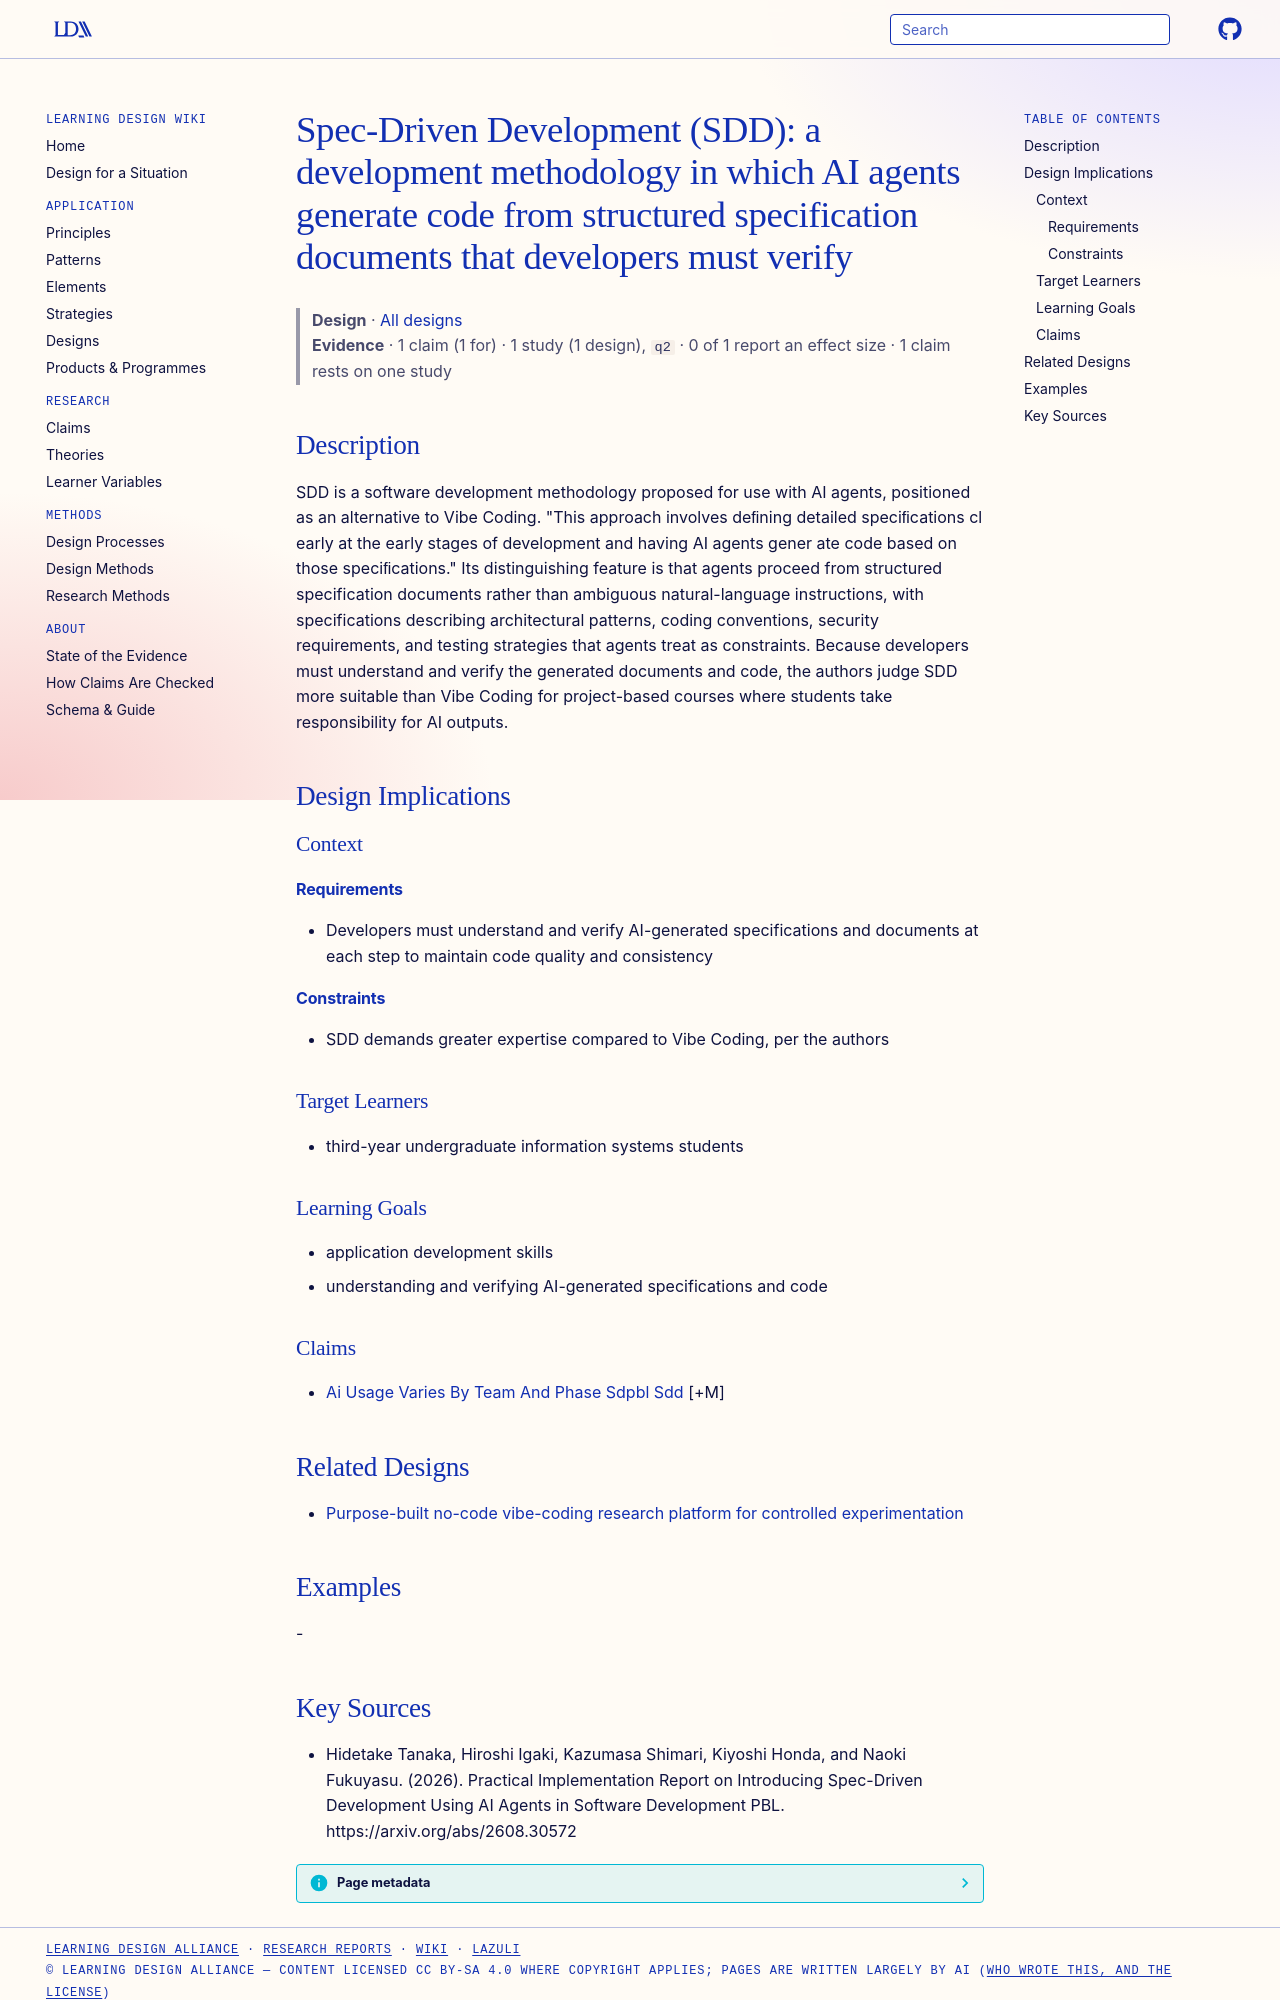

repository: Learning-Design-Alliance/learning-wiki · page: designs/spec-driven-development-sdd-methodology/index.html · generator: mkdocs

---
type: design
id: spec-driven-development-sdd-methodology
title: "Spec-Driven Development (SDD): a development methodology in which AI agents generate code from structured specification documents that developers must verify"
description: SDD is a software development methodology proposed for use with AI agents, positioned as an alternative to Vibe Coding.
status: review
generated:
  by: "process:settle-candidates"
  at: 2026-10-11
sources:
  - id: hidetake-tanaka-2026
    resource: "https://arxiv.org/abs/2608.30572"
    title: "Hidetake Tanaka, Hiroshi Igaki, Kazumasa Shimari, Kiyoshi Honda, and Naoki Fukuyasu. (2026). Practical Implementation Report on Introducing Spec-Driven Development Using AI Agents in Software Development PBL. https://arxiv.org/abs/2608.30572"
    author: Hidetake Tanaka, Hiroshi Igaki, Kazumasa Shimari, Kiyoshi Honda, and Naoki Fukuyasu
---

# Spec-Driven Development (SDD): a development methodology in which AI agents generate code from structured specification documents that developers must verify

> **Design** · [All designs](index.md)
> **Evidence** · 1 claim (1 for) · 1 study (1 design), `q2` · 0 of 1 report an effect size · 1 claim rests on one study

## Description
SDD is a software development methodology proposed for use with AI agents, positioned as an alternative to Vibe Coding. "This approach involves deﬁning detailed speciﬁcations cl early at the early stages of development and having AI agents gener ate code based on those speciﬁcations." Its distinguishing feature is that agents proceed from structured specification documents rather than ambiguous natural-language instructions, with specifications describing architectural patterns, coding conventions, security requirements, and testing strategies that agents treat as constraints. Because developers must understand and verify the generated documents and code, the authors judge SDD more suitable than Vibe Coding for project-based courses where students take responsibility for AI outputs.

## Design Implications

### Context
#### Requirements
- Developers must understand and verify AI-generated specifications and documents at each step to maintain code quality and consistency
#### Constraints
- SDD demands greater expertise compared to Vibe Coding, per the authors

### Target Learners
- third-year undergraduate information systems students

### Learning Goals
- application development skills
- understanding and verifying AI-generated specifications and code

### Claims
- [Ai Usage Varies By Team And Phase Sdpbl Sdd](../claims/ai-usage-varies-by-team-and-phase-sdpbl-sdd.md) [+M]

## Related Designs

- [Purpose-built no-code vibe-coding research platform for controlled experimentation](no-code-vibe-coding-research-platform.md)

## Examples
-
